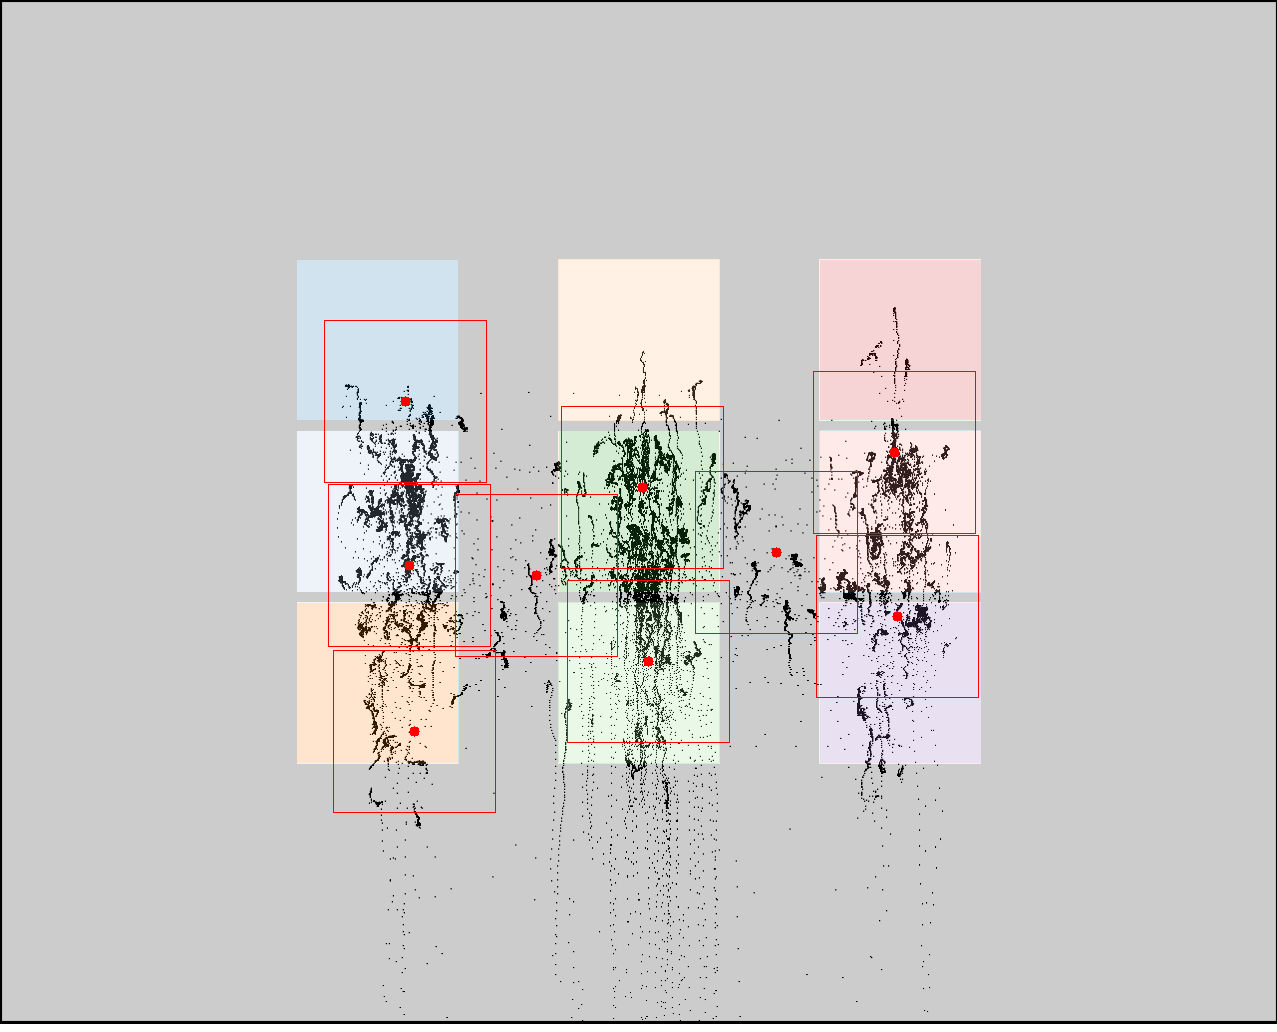

Source data for this figure (header and first rows):
click0, click1, click2, click3, click4, click5, click6, click7, click8
405, 409, 414, 536, 642, 648, 776, 894, 897
401, 565, 731, 575, 487, 661, 552, 452, 616
